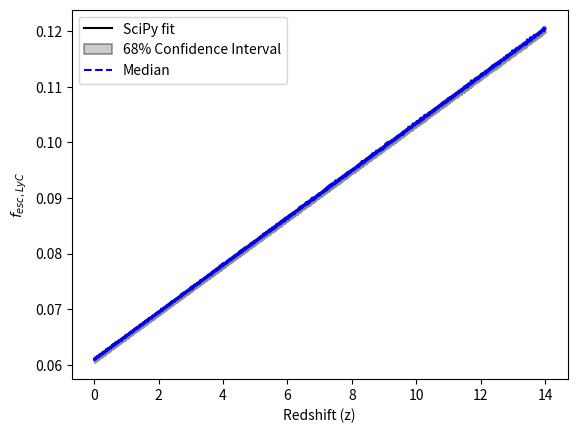

Python code for this plot:
from scipy.optimize import curve_fit
import numpy as np
import pylab
import matplotlib.pyplot as plt
import math

def Function(x, a1, a2):
    return a1*x + a2

xs = pylab.array([79, 129, 83, 98, 75, 29, 15, 4])                        
ys = pylab.array([0.132, 0.074, 0.072, 0.058, 0.056, 0.045, 0.032, 0.01]) 
ys_err = 0.2*ys                                                           
p2 = pylab.polyfit(xs, ys, 1.0)
p = pylab.poly1d(p2)
params = p.coefficients                                                 
pfit, pcov = curve_fit(Function, xs,ys,p0=params,sigma=ys_err)
error = [] 
for i in range(len(pfit)):
  try:
    error.append(np.absolute(pcov[i][i])**0.5)
  except:
    error.append(0.00)
BFP = pfit  
err_BFP = np.array(error) 

print ('Function: y = (%s+-%s)x  + (%s+-%s)' %(round(BFP[0],5),round(err_BFP[0],5),round(BFP[1],5),round(err_BFP[1],5)))

a1, a2, = BFP[0], BFP[1]
a1_err, a2_err = err_BFP[0], err_BFP[1]

def EW(x):
    return 6.67298*x + 80.96867

def Fesc(z,a1,a2):
    return a1*EW(z) + a2

zs = list(np.linspace(0.0051,14,10000))
scipy_fit = [Fesc(z,a1,a2) for z in zs]

number_of_iterations = 100
a1_list = np.random.normal(a1, a1_err*0.2, number_of_iterations)
a2_list = np.random.normal(a2, a2_err*0.2, number_of_iterations)

all_runs = []
for _ in a1_list:
    all_runs.append([])

for A,B,loop in zip(a1_list,a2_list,all_runs):
    for z in zs:
        parameter = np.random.randint(2)
        if parameter == 0:
            loop.append(Fesc(z,A,a2))
        else:
            loop.append(Fesc(z,a1,B))


median, median_upper_percentile, median_lower_percentile = [],[],[]
for z in zs:
    ind = zs.index(z)
    equiWidths = [i[ind] for i in all_runs]
    median_lower_percentile.append(np.percentile(equiWidths,56))
    median.append(np.median(equiWidths))
    median_upper_percentile.append(np.percentile(equiWidths,34))

plt.figure('Fesc_LyC')
plt.plot(zs, scipy_fit, color='black', label='SciPy fit')
plt.fill_between(zs,  median_lower_percentile, median_upper_percentile, alpha=0.4, color = "grey", edgecolor = "black", linewidth = 1.2, label=r'68% Confidence Interval')
plt.plot(zs, median, "--", label='Median',color='blue')
plt.xlabel('Redshift (z)')
plt.ylabel(r'$f_{esc,LyC}$')
plt.legend()
plt.show()